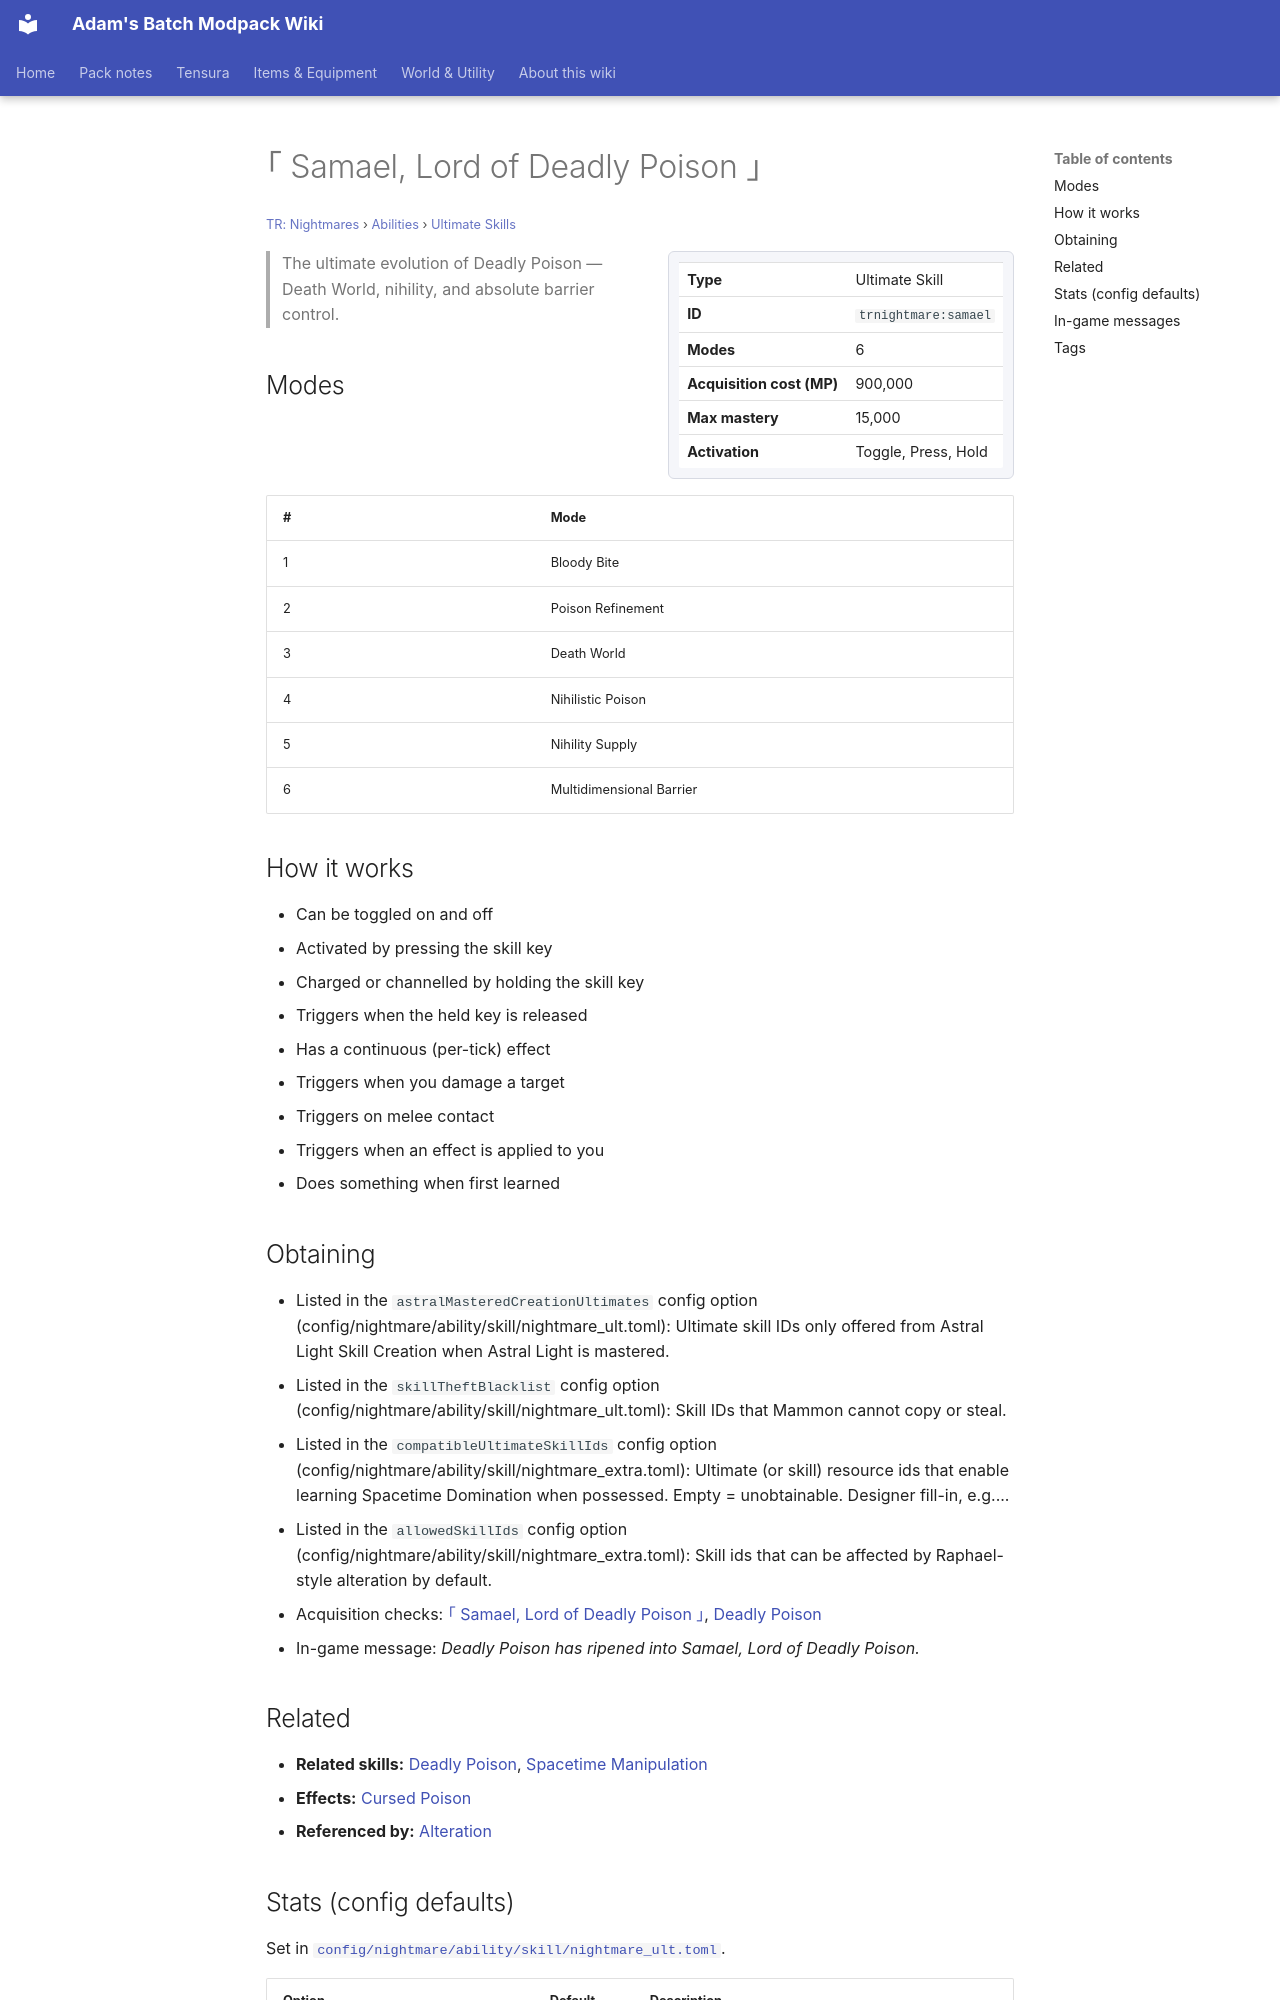

repository: Proteus-Nell/Adams-Batch-MC-Modpack-Wiki · page: tr-nightmares/abilities/ultimate-skills/samael/index.html · generator: mkdocs

# ｢ Samael, Lord of Deadly Poison ｣

<small>[TR: Nightmares](../../index.md) &rsaquo; [Abilities](../index.md) &rsaquo; [Ultimate Skills](index.md)</small>

<div class="infobox" markdown>

| | |
|---|---|
| **Type** | Ultimate Skill |
| **ID** | `trnightmare:samael` |
| **Modes** | 6 |
| **Acquisition cost (MP)** | 900,000 |
| **Max mastery** | 15,000 |
| **Activation** | Toggle, Press, Hold |

</div>

> The ultimate evolution of Deadly Poison — Death World, nihility, and absolute barrier control.

## Modes

| # | Mode |
|---|---|
| 1 | Bloody Bite |
| 2 | Poison Refinement |
| 3 | Death World |
| 4 | Nihilistic Poison |
| 5 | Nihility Supply |
| 6 | Multidimensional Barrier |

## How it works

- Can be toggled on and off
- Activated by pressing the skill key
- Charged or channelled by holding the skill key
- Triggers when the held key is released
- Has a continuous (per-tick) effect
- Triggers when you damage a target
- Triggers on melee contact
- Triggers when an effect is applied to you
- Does something when first learned

## Obtaining

- Listed in the `astralMasteredCreationUltimates` config option (config/nightmare/ability/skill/nightmare_ult.toml): Ultimate skill IDs only offered from Astral Light Skill Creation when Astral Light is mastered.
- Listed in the `skillTheftBlacklist` config option (config/nightmare/ability/skill/nightmare_ult.toml): Skill IDs that Mammon cannot copy or steal.
- Listed in the `compatibleUltimateSkillIds` config option (config/nightmare/ability/skill/nightmare_extra.toml): Ultimate (or skill) resource ids that enable learning Spacetime Domination when possessed. Empty = unobtainable. Designer fill-in, e.g....
- Listed in the `allowedSkillIds` config option (config/nightmare/ability/skill/nightmare_extra.toml): Skill ids that can be affected by Raphael-style alteration by default.
- Acquisition checks: [｢ Samael, Lord of Deadly Poison ｣](samael.md), [Deadly Poison](../unique-skills/deadly-poison.md)
- In-game message: *Deadly Poison has ripened into Samael, Lord of Deadly Poison.*

## Related

- **Related skills:** [Deadly Poison](../unique-skills/deadly-poison.md), [Spacetime Manipulation](../extra-skills/spacetime-manipulation.md)
- **Effects:** [Cursed Poison](../../effects/cursed-poison.md)
- **Referenced by:** [Alteration](../extra-skills/alteration.md)
